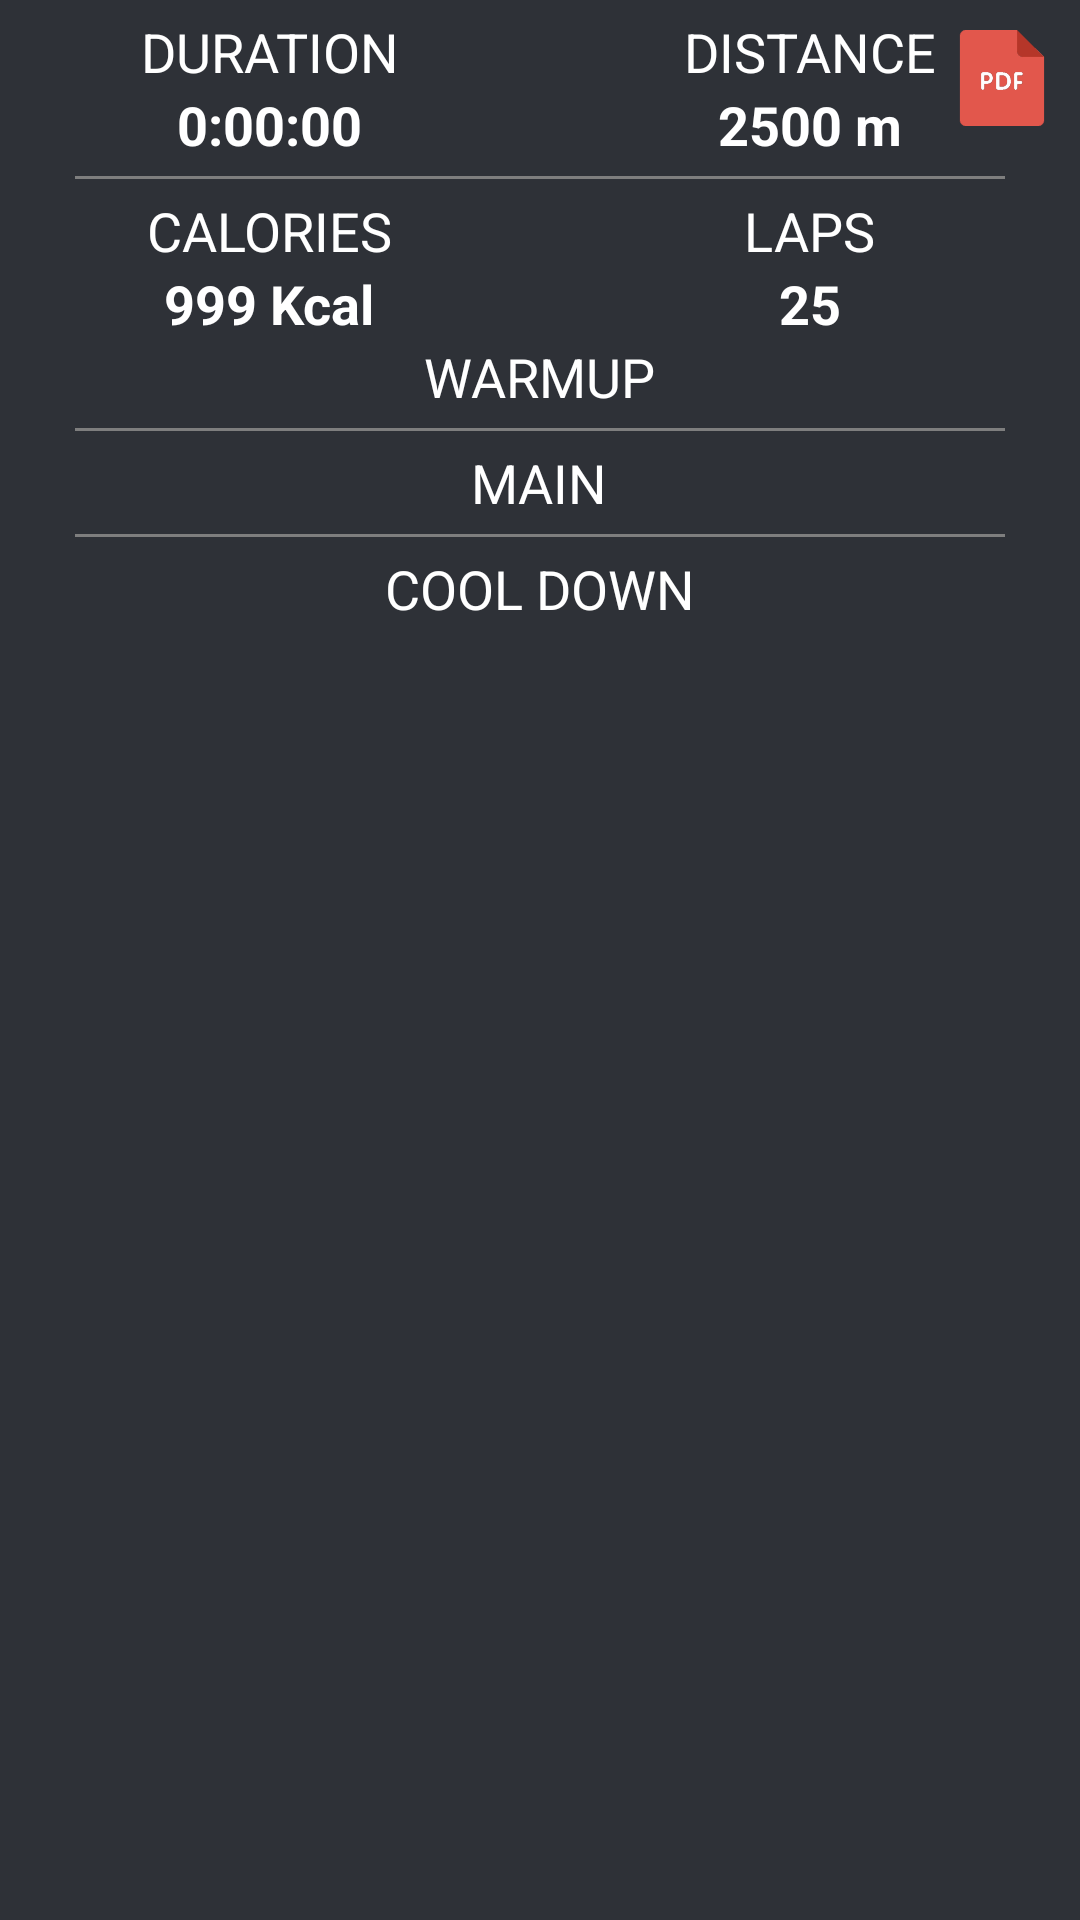

Produce the Android XML layout that renders to this screen, including the resource entries it uses.
<!-- AndroidManifest.xml: application theme Theme.AquamanPro -->
<!-- res/layout/fragment_workout.xml -->
<?xml version="1.0" encoding="utf-8"?>
<RelativeLayout xmlns:android="http://schemas.android.com/apk/res/android"
    xmlns:tools="http://schemas.android.com/tools"
    android:layout_width="match_parent"
    android:layout_height="match_parent"
    tools:context=".Fragments.WorkoutFragment"
    android:background="@color/background_dark">

    <RelativeLayout
        android:id="@+id/workout_RL_data"
        android:layout_width="match_parent"
        android:layout_height="wrap_content">

        <com.google.android.material.imageview.ShapeableImageView
            android:id="@+id/workout_SIV_pdf"
            android:layout_width="wrap_content"
            android:layout_height="wrap_content"
            android:layout_alignParentEnd="true"
            android:layout_marginTop="10dp"
            android:layout_marginEnd="10dp"
            android:src="@drawable/ic_pdf" />

        <LinearLayout
            android:id="@+id/workout_LL_data"
            android:layout_width="match_parent"
            android:layout_height="wrap_content"
            android:layout_marginTop="5dp"
            android:layout_centerHorizontal="true"
            android:orientation="horizontal"
            android:baselineAligned="false">

            <RelativeLayout
                android:layout_width="0dp"
                android:layout_height="wrap_content"
                android:layout_weight="1">

                <com.google.android.material.textview.MaterialTextView
                    android:id="@id/workout_MTV_duration_title"
                    android:layout_width="wrap_content"
                    android:layout_height="wrap_content"
                    android:layout_centerHorizontal="true"
                    android:layout_alignParentTop="true"
                    android:text="duration"
                    android:textColor="@color/white"
                    android:textSize="18sp"
                    android:textAllCaps="true"
                    android:layout_weight="1" />

                <com.google.android.material.textview.MaterialTextView
                    android:id="@+id/workout_MTV_duration"
                    android:layout_width="wrap_content"
                    android:layout_height="wrap_content"
                    android:layout_centerHorizontal="true"
                    android:layout_below="@+id/workout_MTV_duration_title"
                    android:layout_weight="1"
                    android:text="0:00:00"
                    android:textColor="@color/white"
                    android:textStyle="bold"
                    android:textSize="18sp" />

            </RelativeLayout>

            <RelativeLayout
                android:layout_width="0dp"
                android:layout_height="wrap_content"
                android:layout_weight="1">

                <com.google.android.material.textview.MaterialTextView
                    android:id="@id/workout_MTV_distance_title"
                    android:layout_width="wrap_content"
                    android:layout_height="wrap_content"
                    android:layout_centerHorizontal="true"
                    android:layout_alignParentTop="true"
                    android:text="distance"
                    android:textColor="@color/white"
                    android:textSize="18sp"
                    android:layout_weight="1"
                    android:textAllCaps="true" />

                <com.google.android.material.textview.MaterialTextView
                    android:id="@+id/workout_MTV_distance"
                    android:layout_width="wrap_content"
                    android:layout_height="wrap_content"
                    android:layout_centerHorizontal="true"
                    android:layout_below="@+id/workout_MTV_distance_title"
                    android:layout_weight="1"
                    android:text="2500 m"
                    android:textColor="@color/white"
                    android:textStyle="bold"
                    android:textSize="18sp" />

            </RelativeLayout>

        </LinearLayout>

        <View
            android:id="@+id/workout_line"
            android:layout_width="match_parent"
            android:layout_height="1dp"
            android:layout_marginHorizontal="25dp"
            android:layout_marginVertical="5dp"
            android:layout_below="@id/workout_LL_data"
            android:background="@color/profile_line" />

        <LinearLayout
            android:id="@+id/profile_LL_data2"
            android:layout_width="match_parent"
            android:layout_height="wrap_content"
            android:layout_centerHorizontal="true"
            android:layout_below="@id/workout_line"
            android:orientation="horizontal">

            <RelativeLayout
                android:layout_width="0dp"
                android:layout_height="wrap_content"
                android:layout_weight="1">

                <com.google.android.material.textview.MaterialTextView
                    android:id="@id/workout_MTV_calories_title"
                    android:layout_width="wrap_content"
                    android:layout_height="wrap_content"
                    android:layout_centerHorizontal="true"
                    android:layout_alignParentTop="true"
                    android:text="calories"
                    android:textColor="@color/white"
                    android:textSize="18sp"
                    android:textAllCaps="true"
                    android:layout_weight="1" />

                <com.google.android.material.textview.MaterialTextView
                    android:id="@+id/workout_MTV_calories"
                    android:layout_width="wrap_content"
                    android:layout_height="wrap_content"
                    android:layout_centerHorizontal="true"
                    android:layout_below="@+id/workout_MTV_calories_title"
                    android:layout_weight="1"
                    android:text="999 Kcal"
                    android:textColor="@color/white"
                    android:textStyle="bold"
                    android:textSize="18sp" />

            </RelativeLayout>

            <RelativeLayout
                android:layout_width="0dp"
                android:layout_height="wrap_content"
                android:layout_weight="1">

                <com.google.android.material.textview.MaterialTextView
                    android:id="@id/workout_MTV_laps_title"
                    android:layout_width="wrap_content"
                    android:layout_height="wrap_content"
                    android:layout_centerHorizontal="true"
                    android:layout_alignParentTop="true"
                    android:text="laps"
                    android:textColor="@color/white"
                    android:textSize="18sp"
                    android:layout_weight="1"
                    android:textAllCaps="true" />

                <com.google.android.material.textview.MaterialTextView
                    android:id="@+id/workout_MTV_laps"
                    android:layout_width="wrap_content"
                    android:layout_height="wrap_content"
                    android:layout_centerHorizontal="true"
                    android:layout_below="@+id/workout_MTV_laps_title"
                    android:layout_weight="1"
                    android:text="25"
                    android:textColor="@color/white"
                    android:textStyle="bold"
                    android:textSize="18sp" />

            </RelativeLayout>

        </LinearLayout>


    </RelativeLayout>

    <ScrollView
        android:layout_width="match_parent"
        android:layout_height="wrap_content"
        android:layout_below="@+id/workout_RL_data"
        android:layout_centerHorizontal="true"
        android:fillViewport="true">

        <LinearLayout
            android:layout_width="match_parent"
            android:layout_height="wrap_content"
            android:orientation="vertical">

            <com.google.android.material.textview.MaterialTextView
                android:layout_width="wrap_content"
                android:layout_height="wrap_content"
                android:text="warmup"
                android:textColor="@color/white"
                android:textAllCaps="true"
                android:layout_gravity="center"
                android:textSize="18sp" />

            <LinearLayout
                android:id="@+id/workout_LL_warmup"
                android:layout_width="wrap_content"
                android:layout_height="wrap_content"
                android:orientation="vertical"
                android:layout_gravity="center"
                android:layout_weight="1">


            </LinearLayout>

            <View
                android:layout_width="match_parent"
                android:layout_height="1dp"
                android:layout_marginHorizontal="25dp"
                android:layout_marginVertical="5dp"
                android:background="@color/profile_line" />

            <com.google.android.material.textview.MaterialTextView
                android:layout_width="wrap_content"
                android:layout_height="wrap_content"
                android:text="main"
                android:textColor="@color/white"
                android:layout_gravity="center"
                android:textAllCaps="true"
                android:textSize="18sp" />

            <LinearLayout
                android:id="@+id/workout_LL_main"
                android:layout_width="wrap_content"
                android:layout_height="wrap_content"
                android:orientation="vertical"
                android:layout_gravity="center"
                android:layout_weight="1">

            </LinearLayout>

            <View
                android:layout_width="match_parent"
                android:layout_height="1dp"
                android:layout_marginHorizontal="25dp"
                android:layout_marginVertical="5dp"
                android:background="@color/profile_line" />

            <com.google.android.material.textview.MaterialTextView
                android:layout_width="wrap_content"
                android:layout_height="wrap_content"
                android:layout_gravity="center"
                android:text="cool down"
                android:textColor="@color/white"
                android:textAllCaps="true"
                android:textSize="18sp" />

            <LinearLayout
                android:id="@+id/workout_LL_warmdown"
                android:layout_width="wrap_content"
                android:layout_height="wrap_content"
                android:orientation="vertical"
                android:layout_gravity="center"
                android:layout_weight="1">

            </LinearLayout>

        </LinearLayout>
    </ScrollView>
</RelativeLayout>
<!-- resources referenced by this layout -->
<resources>
  <color name="background_dark">#2E3137</color>
  <color name="profile_line">#7E7E7E</color>
  <color name="white">#FFFFFFFF</color>
  <!-- drawable ic_pdf: vector/xml drawable (drawable, 7414 chars, omitted) -->
  <style name="Theme.AquamanPro" parent="Base.Theme.AquamanPro" />
  <style name="Base.Theme.AquamanPro" parent="Theme.Material3.DayNight.NoActionBar">
          
          
      </style>
</resources>
